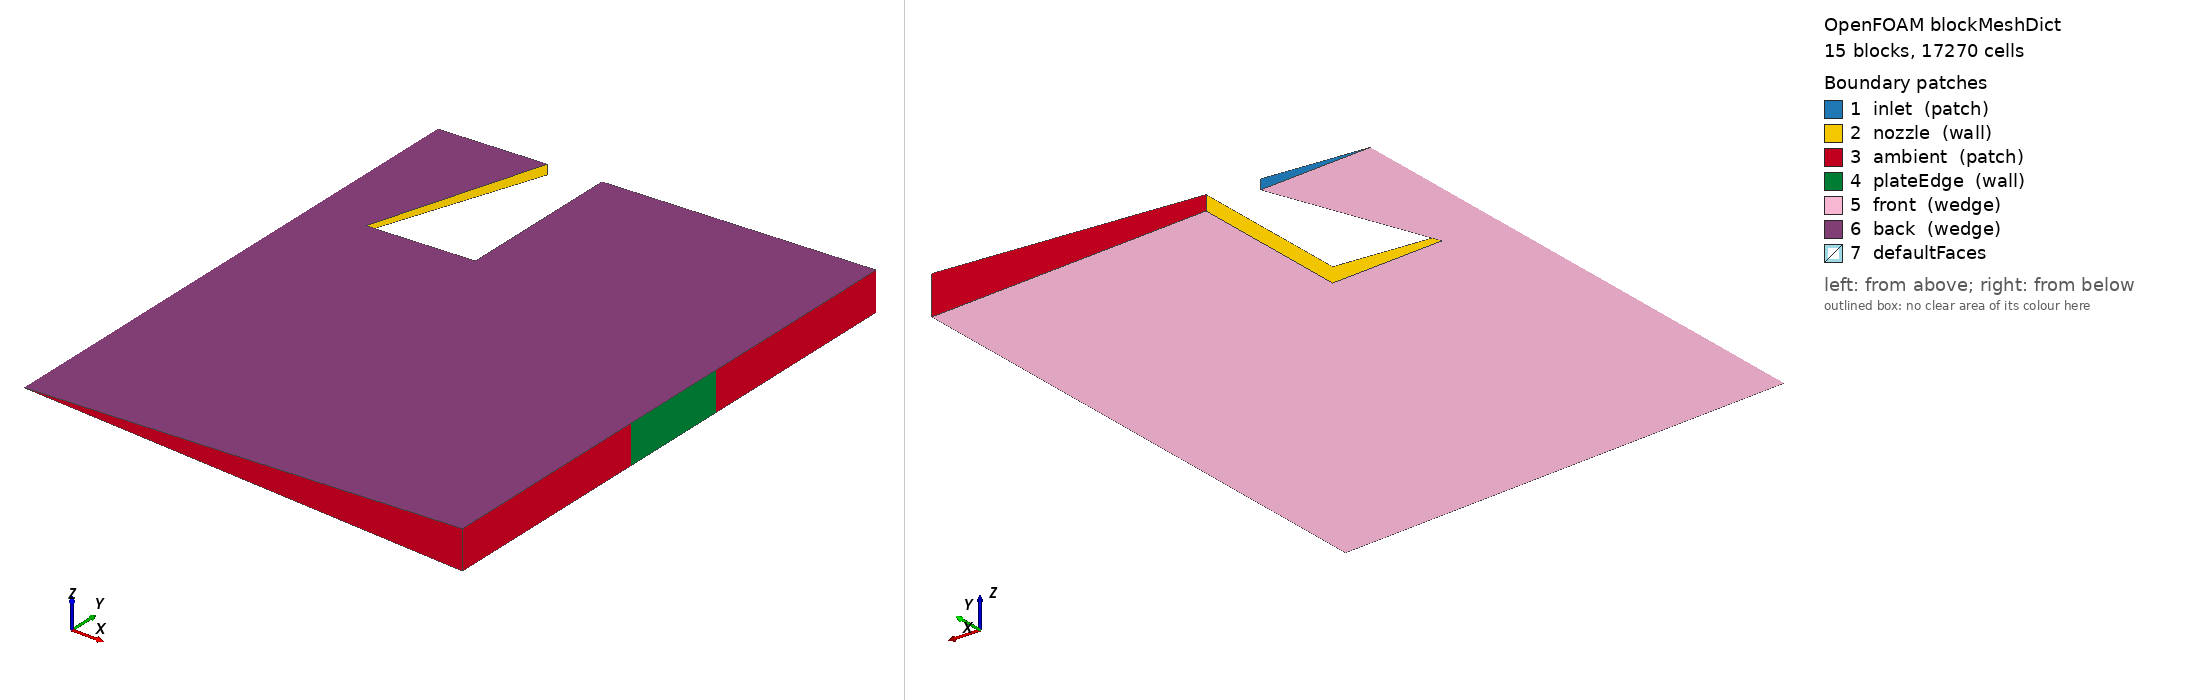

OpenFOAM case: the mesh blockMesh builds from blockMeshDict, 15 block(s), 17270 cells. Boundary patches (legend numbers): 1 inlet (patch), 2 nozzle (wall), 3 ambient (patch), 4 plateEdge (wall), 5 front (wedge), 6 back (wedge), 7 defaultFaces. Left view from above one corner, right view from below the opposite corner. Boundary conditions: 0 field file(s) under 0/; 0 of 7 drawn patches have an entry in a shipped field file.

=== system/blockMeshDict ===
FoamFile
{
    version     2.0;
    format      ascii;
    class       dictionary;
    location    "system";
    object      blockMeshDict;
}

scale           1e-3;

vertices
(
    (0 -6 0)
    (0.149857233 -6 -0.0065429081)
    (0.149857233 -2 -0.0065429081)
    (0 -2 0)
    (0.149857233 -6 0.0065429081)
    (0.149857233 -2 0.0065429081)
    (0.999048222 -6 -0.0436193874)
    (0.999048222 -2 -0.0436193874)
    (0.999048222 -6 0.0436193874)
    (0.999048222 -2 0.0436193874)
    (2.99714466 -6 -0.130858162)
    (2.99714466 -2 -0.130858162)
    (2.99714466 -6 0.130858162)
    (2.99714466 -2 0.130858162)
    (7.99238577 -6 -0.348955099)
    (7.99238577 -2 -0.348955099)
    (7.99238577 -6 0.348955099)
    (7.99238577 -2 0.348955099)
    (0.149857233 0 -0.0065429081)
    (0 0 0)
    (0.149857233 0 0.0065429081)
    (0.999048222 0 -0.0436193874)
    (0.999048222 0 0.0436193874)
    (2.99714466 0 -0.130858162)
    (2.99714466 0 0.130858162)
    (7.99238577 0 -0.348955099)
    (7.99238577 0 0.348955099)
    (0.149857233 0.8 -0.0065429081)
    (0 0.8 0)
    (0.149857233 0.8 0.0065429081)
    (0.999048222 0.8 -0.0436193874)
    (0.999048222 0.8 0.0436193874)
    (2.99714466 0.8 -0.130858162)
    (2.99714466 0.8 0.130858162)
    (7.99238577 0.8 -0.348955099)
    (7.99238577 0.8 0.348955099)
    (0.299714466 3.8 -0.0130858162)
    (0 3.8 0)
    (0.299714466 3.8 0.0130858162)
    (1.99809644 3.8 -0.0872387747)
    (1.99809644 3.8 0.0872387747)
    (7.99238577 3.8 -0.348955099)
    (2.99714466 3.8 -0.130858162)
    (7.99238577 3.8 0.348955099)
    (2.99714466 3.8 0.130858162)
);

blocks
(
    hex (0 1 2 3 0 4 5 3) air (10 33 1) simpleGrading (1 0.25 1)
    hex (1 6 7 2 4 8 9 5) air (47 33 1) simpleGrading (1 0.25 1)
    hex (6 10 11 7 8 12 13 9) air (33 33 1) simpleGrading (3 0.25 1)
    hex (10 14 15 11 12 16 17 13) air (20 33 1) simpleGrading (4 0.25 1)
    hex (3 2 18 19 3 5 20 19) air (10 50 1) simpleGrading (1 1 1)
    hex (2 7 21 18 5 9 22 20) plate (47 50 1) simpleGrading (1 1 1)
    hex (7 11 23 21 9 13 24 22) plate (33 50 1) simpleGrading (3 1 1)
    hex (11 15 25 23 13 17 26 24) plate (20 50 1) simpleGrading (4 1 1)
    hex (19 18 27 28 19 20 29 28) air (10 32 1) simpleGrading (1 1 1)
    hex (18 21 30 27 20 22 31 29) air (47 32 1) simpleGrading (1 1 1)
    hex (21 23 32 30 22 24 33 31) air (33 32 1) simpleGrading (3 1 1)
    hex (23 25 34 32 24 26 35 33) air (20 32 1) simpleGrading (4 1 1)
    hex (28 27 36 37 28 29 38 37) air (10 60 1) simpleGrading (1 1 1)
    hex (27 30 39 36 29 31 40 38) air (47 60 1) simpleGrading (1 1 1)
    hex (32 34 41 42 33 35 43 44) air (20 60 1) simpleGrading (4 2 1)
);

edges
(
);

boundary
(
    inlet
    {
        type            patch;
        faces
        (
            (37 36 38 37)
            (36 39 40 38)
        );
    }
    nozzle
    {
        type            wall;
        faces
        (
            (30 31 40 39)
            (30 32 33 31)
            (32 42 44 33)
        );
    }
    ambient
    {
        type            patch;
        faces
        (
            (25 26 35 34)
            (34 35 43 41)
            (42 41 43 44)
            (14 16 17 15)
            (0 0 4 1)
            (1 4 8 6)
            (6 8 12 10)
            (10 12 16 14)
        );
    }
    plateEdge
    {
        type            wall;
        faces
        (
            (15 17 26 25)
        );
    }
    front
    {
        type            wedge;
        faces
        (
            (0 1 2 3)
            (1 6 7 2)
            (6 10 11 7)
            (10 14 15 11)
            (3 2 18 19)
            (2 7 21 18)
            (7 11 23 21)
            (11 15 25 23)
            (19 18 27 28)
            (18 21 30 27)
            (21 23 32 30)
            (23 25 34 32)
            (28 27 36 37)
            (27 30 39 36)
            (32 34 41 42)
        );
    }
    back
    {
        type            wedge;
        faces
        (
            (0 3 5 4)
            (4 5 9 8)
            (8 9 13 12)
            (12 13 17 16)
            (3 19 20 5)
            (5 20 22 9)
            (9 22 24 13)
            (13 24 26 17)
            (19 28 29 20)
            (20 29 31 22)
            (22 31 33 24)
            (24 33 35 26)
            (28 37 38 29)
            (29 38 40 31)
            (33 44 43 35)
        );
    }
);


=== system/controlDict ===
/*--------------------------------*- C++ -*----------------------------------*\
| =========                 |                                                 |
| \\      /  F ield         | OpenFOAM: The Open Source CFD Toolbox           |
|  \\    /   O peration     | Version:  2512                                  |
|   \\  /    A nd           | Website:  www.openfoam.com                      |
|    \\/     M anipulation  |                                                 |
\*---------------------------------------------------------------------------*/
// * * * * * * * * * * * * * * * * * * * * * * * * * * * * * * * * * * * * * //
FoamFile
{
    version         2;
    format          ascii;
    class           dictionary;
    location        "system";
    object          controlDict;
}

application     chtMultiRegionSimpleFoam;

startFrom       latestTime;

startTime       0;

stopAt          endTime;

endTime         8000;

deltaT          1;

writeControl    timeStep;

writeInterval   1000;

purgeWrite      0;

writeFormat     ascii;

writePrecision  8;

timeFormat      general;

timePrecision   6;

runTimeModifiable true;

functions
{
    massFlow
    {
        type            surfaceFieldValue;
        libs            ( fieldFunctionObjects );
        region          air;
        regionType      patch;
        name            inlet;
        operation       sum;
        fields          ( phi );
        writeFields     false;
        writeControl    timeStep;
        writeInterval   20;
    }
    heatToGas
    {
        type            wallHeatFlux;
        libs            ( fieldFunctionObjects );
        region          air;
        patches         ( air_to_plate );
        writeControl    writeTime;
    }
    MachNo
    {
        type            MachNo;
        libs            ( fieldFunctionObjects );
        region          air;
        executeControl  writeTime;
        writeControl    writeTime;
    }
}


// ************************************************************************* //
